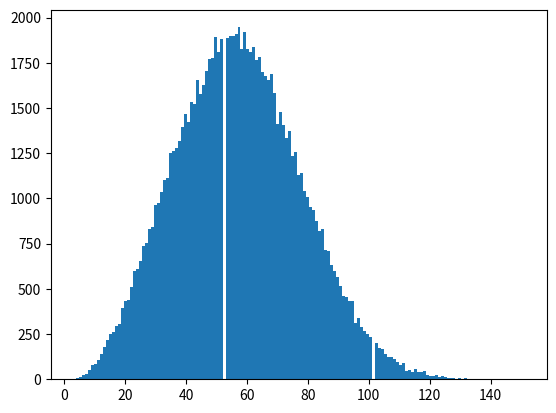

Write the Python code that produced this figure.

import matplotlib.pyplot as plt
import numpy as np
import random
import statistics

def gamba(percentage):
	if random.random() <= percentage:
		return True
	return False


def simulate():
	player_stage = 0 
	target_stage = 1

	percentage = 0.0
	num_attempts = 0
	while player_stage != target_stage:
		if gamba(percentage):
			player_stage += 1
		if random.random() <= 0.25:
			percentage += 0.0001 * num_attempts
		num_attempts += 1

	return num_attempts


if __name__ == '__main__':
	results = []
	for i in range(100000):
		res = simulate()
		results.append(res)

	print(np.percentile(results, 10))
	print(np.percentile(results, 20))
	print(np.percentile(results, 30))
	print(np.percentile(results, 40))
	print("50th: ", np.percentile(results, 50))
	print(np.percentile(results, 60))
	print(np.percentile(results, 70))
	print(np.percentile(results, 80))
	print(np.percentile(results, 90))

	plt.hist(results, bins=max(results))
	plt.show()